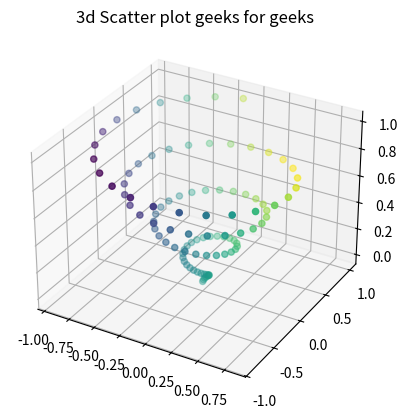

Here is the Python script that generated this plot:
# Scatter Plot

from mpl_toolkits import mplot3d
import numpy as np
import matplotlib.pyplot as plt
fig = plt.figure()
ax = plt.axes(projection ='3d')
z = np.linspace(0, 1, 100)
x = z * np.sin(25 * z)
y = z * np.cos(25 * z)
c = x + y
ax.scatter(x, y, z, c = c)
ax.set_title('3d Scatter plot geeks for geeks')
plt.show()